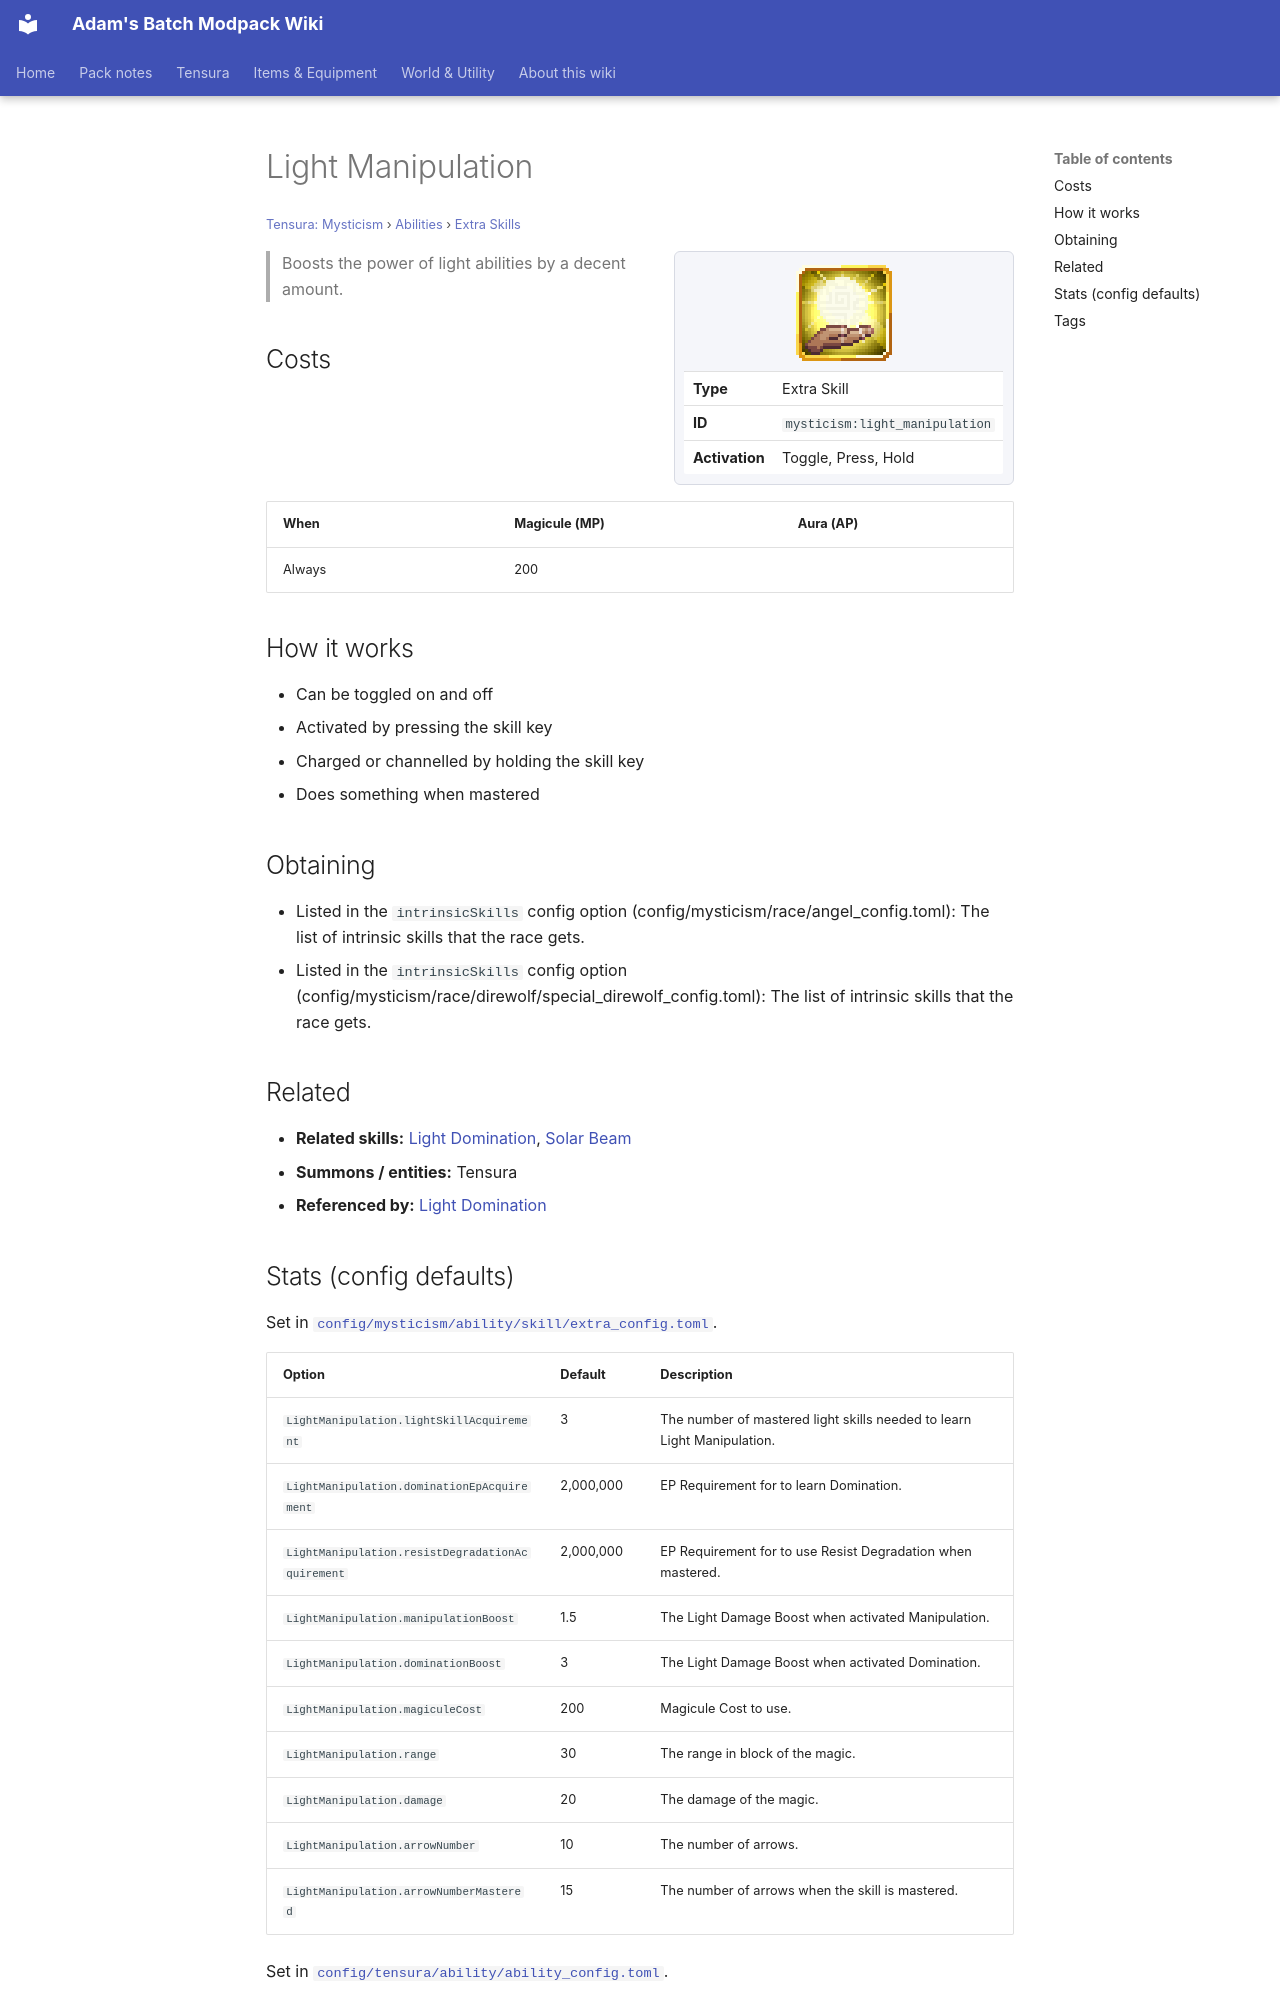

repository: Proteus-Nell/Adams-Batch-MC-Modpack-Wiki · page: tensura-mysticism/abilities/extra-skills/light-manipulation/index.html · generator: mkdocs

# Light Manipulation

<small>[Tensura: Mysticism](../../index.md) &rsaquo; [Abilities](../index.md) &rsaquo; [Extra Skills](index.md)</small>

<div class="infobox" markdown>

![Light Manipulation](../../../assets/icons/mysticism/skill/light_manipulation.png)

| | |
|---|---|
| **Type** | Extra Skill |
| **ID** | `mysticism:light_manipulation` |
| **Activation** | Toggle, Press, Hold |

</div>

> Boosts the power of light abilities by a decent amount.

## Costs

| When | Magicule (MP) | Aura (AP) |
|---|---|---|
| Always | 200 |  |

## How it works

- Can be toggled on and off
- Activated by pressing the skill key
- Charged or channelled by holding the skill key
- Does something when mastered

## Obtaining

- Listed in the `intrinsicSkills` config option (config/mysticism/race/angel_config.toml): The list of intrinsic skills that the race gets.
- Listed in the `intrinsicSkills` config option (config/mysticism/race/direwolf/special_direwolf_config.toml): The list of intrinsic skills that the race gets.

## Related

- **Related skills:** [Light Domination](light-domination.md), [Solar Beam](../../../tensura-reincarnated/abilities/spiritual-magic/solar-beam.md)
- **Summons / entities:** Tensura
- **Referenced by:** [Light Domination](light-domination.md)
